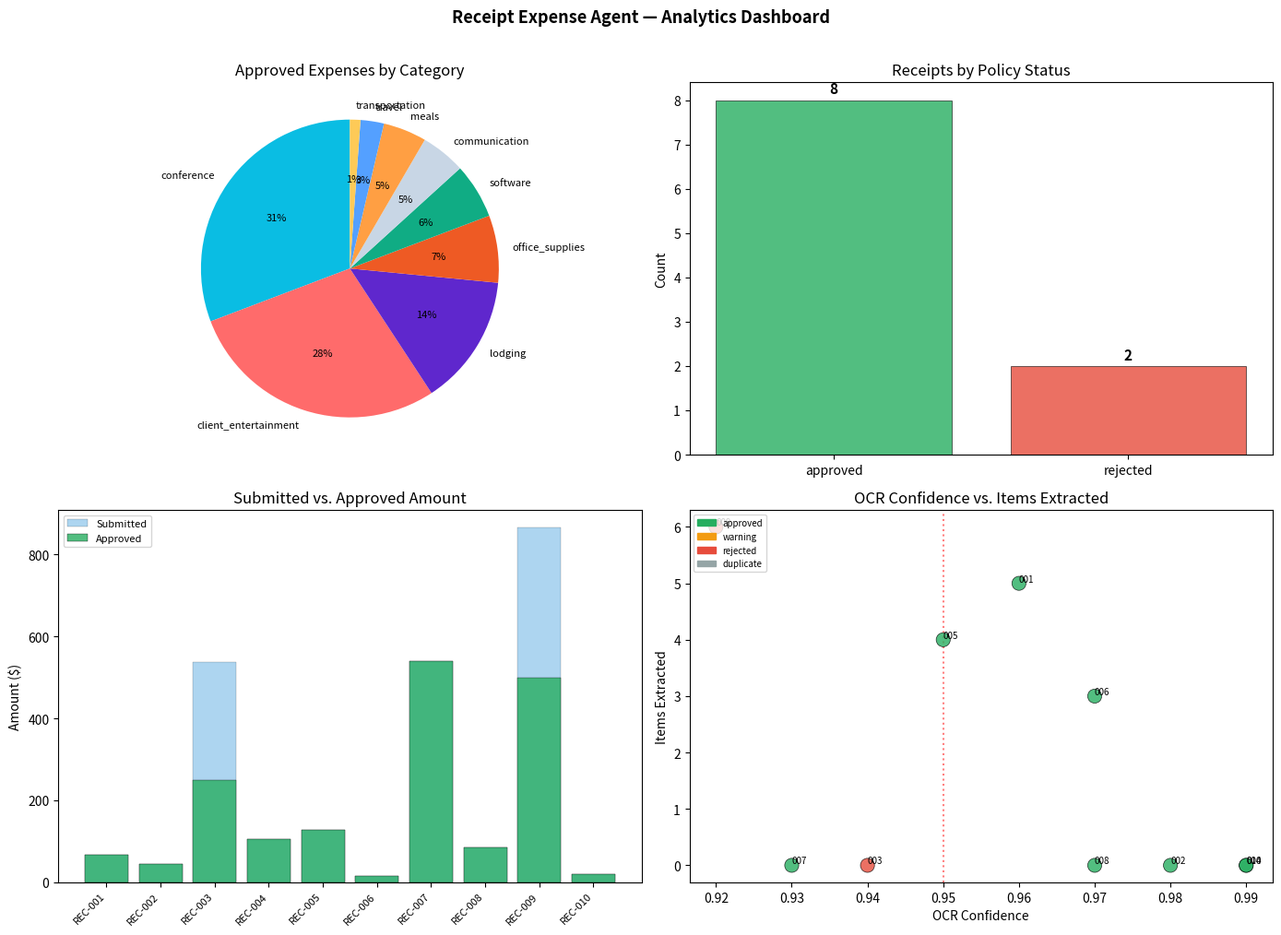
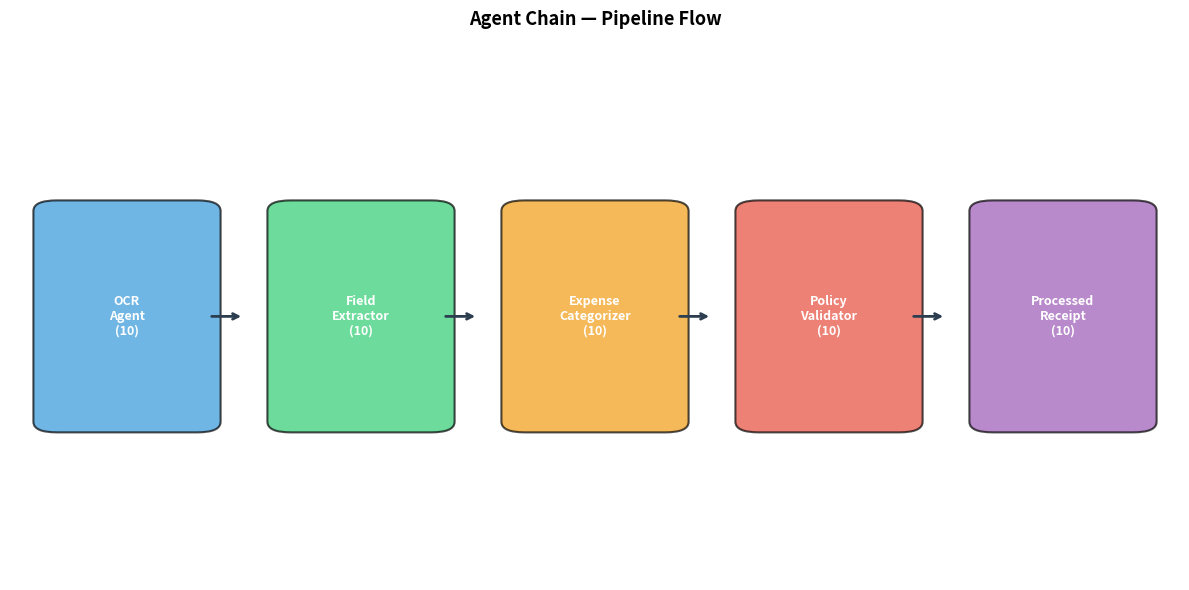

Here is the Python script that generated these plots, in order:
!pip install -q pandas matplotlib seaborn

import json
import re
import textwrap
from collections import Counter, defaultdict
from dataclasses import dataclass, field, asdict
from datetime import date, datetime, timedelta
from enum import Enum
from pathlib import Path
from typing import Optional

import matplotlib.pyplot as plt
import matplotlib.patches as mpatches
import numpy as np
import pandas as pd
import seaborn as sns

SEED = 42
np.random.seed(SEED)

ARTIFACT_DIR = Path.cwd() / "artifacts"
ARTIFACT_DIR.mkdir(exist_ok=True)
print("Setup complete.")

class ExpenseCategory(Enum):
    MEALS = "meals"
    TRAVEL = "travel"
    LODGING = "lodging"
    SOFTWARE = "software"
    OFFICE_SUPPLIES = "office_supplies"
    CONFERENCE = "conference"
    COMMUNICATION = "communication"
    TRANSPORTATION = "transportation"
    CLIENT_ENTERTAINMENT = "client_entertainment"
    MISCELLANEOUS = "miscellaneous"

    def __str__(self):
        return self.value


class PolicyStatus(Enum):
    APPROVED = "approved"
    WARNING = "warning"          # Over soft limit but under hard limit
    REJECTED = "rejected"        # Over hard limit or missing required field
    DUPLICATE = "duplicate"

    def __str__(self):
        return self.value


@dataclass
class LineItem:
    """A single item on a receipt."""
    description: str
    quantity: int
    unit_price: float
    total: float


@dataclass
class ReceiptData:
    """Structured data extracted from a receipt."""
    receipt_id: str
    vendor_name: str
    vendor_address: str
    receipt_date: str              # ISO format
    payment_method: str            # "visa", "amex", "cash", etc.
    currency: str
    subtotal: float
    tax: float
    tip: float
    total: float
    items: list[LineItem]
    raw_text: str                  # Original OCR output
    confidence: float              # OCR confidence 0-1


@dataclass
class CategorizedReceipt:
    """Receipt with expense category assigned."""
    receipt: ReceiptData
    category: ExpenseCategory
    category_confidence: float     # 0-1
    category_reason: str


@dataclass
class PolicyResult:
    """Result of policy validation."""
    status: PolicyStatus
    warnings: list[str]
    approved_amount: float         # May be capped
    original_amount: float
    policy_notes: str


@dataclass
class ProcessedReceipt:
    """Fully processed receipt — the final output of the agent chain."""
    receipt: ReceiptData
    category: ExpenseCategory
    category_confidence: float
    policy: PolicyResult
    processed_at: str = ""

    def __post_init__(self):
        if not self.processed_at:
            self.processed_at = datetime.now().isoformat()


@dataclass
class ReimbursementReport:
    """Summary report for an expense submission."""
    employee_name: str
    submission_date: str
    receipts: list[ProcessedReceipt]
    total_submitted: float
    total_approved: float
    total_rejected: float
    category_totals: dict
    warnings: list[str]
    approval_status: str           # "auto_approved", "needs_review", "rejected"


print("Data model loaded.")
print(f"  Expense categories: {[c.value for c in ExpenseCategory]}")
print(f"  Policy statuses:    {[s.value for s in PolicyStatus]}")

# Each receipt simulates what OCR would extract from a scanned image
RECEIPT_TEXTS = {
    "REC-001": {
        "text": """
SAKURA JAPANESE RESTAURANT
123 Main Street, San Francisco, CA 94105
Tel: (415) 555-0123

Date: 06/12/2024
Server: Mike T.
Table: 14

-----------------------------------------
Miso Soup               2  x  $4.50   $9.00
Salmon Sashimi           1  x $18.95  $18.95
Chicken Teriyaki         1  x $15.50  $15.50
Edamame                  1  x  $5.00   $5.00
Green Tea                2  x  $2.50   $5.00
-----------------------------------------
Subtotal:                         $53.45
Tax (8.625%):                      $4.61
Tip:                              $10.00
-----------------------------------------
TOTAL:                            $68.06

Payment: Visa ****4832
Auth: 847291

Thank you for dining with us!
        """,
        "confidence": 0.96,
    },
    "REC-002": {
        "text": """
UBER TECHNOLOGIES
Receipt

Trip on Jun 10, 2024
Pick-up: 345 Market St, SF
Drop-off: SFO Airport Terminal 2

Distance: 14.2 mi
Duration: 28 min

Fare                           $32.50
Surge                           $0.00
Booking Fee                     $3.75
Airport Surcharge               $5.00
-----------------------------------------
Subtotal                       $41.25
Tax                             $3.41

Total                          $44.66

Payment: Amex ****9901

Ride ID: UBER-2024-0610-7842
        """,
        "confidence": 0.98,
    },
    "REC-003": {
        "text": """
MARRIOTT COURTYARD
800 Convention Way
Austin, TX 78701
(512) 555-8800

Guest: Sarah Johnson
Check-in:  06/09/2024
Check-out: 06/11/2024
Room: 412 - King Suite

Night 1 (Jun 9)               $189.00
Night 2 (Jun 10)              $189.00
Room Service Jun 10             $34.50
Parking (2 nights)              $30.00
-----------------------------------------
Subtotal:                      $442.50
Resort Fee:                     $25.00
Tax (15%):                      $70.13
-----------------------------------------
TOTAL:                         $537.63

Payment: Corporate Visa ****3344

Confirmation: MRT-2024-90125
        """,
        "confidence": 0.94,
    },
    "REC-004": {
        "text": """
GITHUB
88 Colin P Kelly Jr St
San Francisco, CA 94107

Invoice #GH-2024-58392
Date: June 1, 2024

GitHub Enterprise Cloud
Team Plan - 5 seats
Billing Period: Jun 2024

5 x $21.00/seat/month         $105.00
-----------------------------------------
Subtotal:                      $105.00
Tax:                             $0.00
-----------------------------------------
Total:                         $105.00

Payment: Visa ****4832
        """,
        "confidence": 0.99,
    },
    "REC-005": {
        "text": """
STAPLES
2100 El Camino Real
Palo Alto, CA 94306
(650) 555-2100

Date: 06/08/2024  Time: 14:32

Copy Paper (5 ream)     1  x  $34.99  $34.99
Printer Ink HP 61       2  x  $29.99  $59.98
Sticky Notes (12pk)     1  x   $8.49   $8.49
Pens BIC (24pk)         2  x   $6.99  $13.98
-----------------------------------------
Subtotal:                        $117.44
Tax (9.25%):                      $10.86
-----------------------------------------
TOTAL:                           $128.30

Payment: Corporate Amex ****9901
Trans ID: STP-84291
        """,
        "confidence": 0.95,
    },
    "REC-006": {
        "text": """
BLUE BOTTLE COFFEE
66 Mint Street
San Francisco, CA 94103

06/13/2024 8:15 AM

Latte Grande              1 x  $5.50   $5.50
Croissant                 1 x  $4.25   $4.25
Drip Coffee               1 x  $3.75   $3.75
-----------------------------------------
Subtotal:                         $13.50
Tax:                               $1.16
-----------------------------------------
Total:                            $14.66

Payment: Visa ****4832
        """,
        "confidence": 0.97,
    },
    "REC-007": {
        "text": """
PYCON US 2024
Pittsburgh Convention Center
1000 Fort Duquesne Blvd
Pittsburgh, PA 15222

REGISTRATION RECEIPT

Attendee: Sarah Johnson
Type: Professional
Early Bird

Registration Fee               $450.00
Tutorial Add-on (1 day)         $75.00
-----------------------------------------
Subtotal:                       $525.00
Processing Fee:                  $15.75
Tax:                              $0.00
-----------------------------------------
Total:                          $540.75

Payment: Visa ****4832
Conf #: PYCON-2024-SJ-4829
        """,
        "confidence": 0.93,
    },
    "REC-008": {
        "text": """
VERIZON WIRELESS
One Verizon Way
Basking Ridge, NJ 07920

Account: ***-***-5591
Billing Date: June 1, 2024

Monthly Plan (Unlimited)        $55.00
Device Payment                  $15.00
Insurance                        $7.00
-----------------------------------------
Subtotal:                        $77.00
Taxes & Fees:                     $8.47
-----------------------------------------
Total Due:                       $85.47

Auto-Pay: Amex ****9901
        """,
        "confidence": 0.97,
    },
    "REC-009": {
        "text": """
THE CAPITAL GRILLE
555 California Street
San Francisco, CA 94104
(415) 555-9000

Date: 06/11/2024
Guests: 4
Server: Andrea

Wagyu Steak              1 x  $85.00  $85.00
Lobster Tail             1 x  $62.00  $62.00
Filet Mignon             1 x  $58.00  $58.00
Sea Bass                 1 x  $45.00  $45.00
Wine Bottle (Opus One)   1 x $350.00 $350.00
Desserts                 4 x  $16.00  $64.00
-----------------------------------------
Subtotal:                        $664.00
Tax (8.625%):                     $57.27
Tip:                             $144.25
-----------------------------------------
TOTAL:                           $865.52

Payment: Corporate Visa ****3344

Client Dinner - Acme Corp Q3 Review
        """,
        "confidence": 0.92,
    },
    "REC-010": {
        "text": """
BART (Bay Area Rapid Transit)
Clipper Card Reload

Date: 06/12/2024
Station: Embarcadero

Reload Amount:                   $20.00
-----------------------------------------
Total Charged:                   $20.00

Payment: Visa ****4832
Card #: CLIP-****-8392
        """,
        "confidence": 0.99,
    },
}

print(f"Simulated receipts loaded: {len(RECEIPT_TEXTS)}")
for rid, data in RECEIPT_TEXTS.items():
    lines = [l.strip() for l in data["text"].strip().split("\n") if l.strip()]
    print(f"  {rid}: {lines[0][:35]:<35} conf={data['confidence']:.2f}  lines={len(lines)}")

class OCRAgent:
    """Simulates OCR processing of receipt images."""

    def __init__(self):
        self._call_log: list[dict] = []

    def process(self, receipt_id: str) -> tuple[str, float]:
        """Process a receipt image and return (raw_text, confidence)."""
        entry = RECEIPT_TEXTS.get(receipt_id)
        if not entry:
            self._call_log.append({"receipt_id": receipt_id, "success": False})
            return "", 0.0

        text = entry["text"].strip()
        confidence = entry["confidence"]

        # Simulate OCR noise at lower confidence
        if confidence < 0.95:
            # Occasionally introduce OCR-typical errors
            noise_map = {"l": "1", "O": "0", "S": "5"}
            chars = list(text)
            for i in range(len(chars)):
                if np.random.random() < 0.002 and chars[i] in noise_map:
                    chars[i] = noise_map[chars[i]]
            text = "".join(chars)

        self._call_log.append({
            "receipt_id": receipt_id,
            "success": True,
            "chars": len(text),
            "confidence": confidence,
        })
        return text, confidence

    @property
    def call_log(self):
        return self._call_log


ocr_agent = OCRAgent()

# Demo: process one receipt
demo_text, demo_conf = ocr_agent.process("REC-001")
print(f"OCR Confidence: {demo_conf:.2f}")
print(f"Characters: {len(demo_text)}")
print(f"First 200 chars:\n{demo_text[:200]}")

class FieldExtractor:
    """Agent 2: Extract structured fields from OCR text."""

    # Regex patterns for common receipt fields
    DATE_PATTERNS = [
        r"(\d{2}/\d{2}/\d{4})",                          # MM/DD/YYYY
        r"((?:Jan|Feb|Mar|Apr|May|Jun|Jul|Aug|Sep|Oct|Nov|Dec)\w*\s+\d{1,2},?\s+\d{4})",  # Month DD, YYYY
        r"(\d{4}-\d{2}-\d{2})",                           # YYYY-MM-DD
        r"(?:Date|Trip on)[:\s]+(.+?)(?:\n|$)",            # "Date: ..." or "Trip on ..."
    ]

    AMOUNT_PATTERN = r"\$\s*([\d,]+\.?\d*)"
    ITEM_PATTERN = r"([A-Za-z][\w\s\(\)]+?)\s+(\d+)\s*x\s*\$?\s*([\d.]+)\s+\$?([\d.]+)"
    PAYMENT_PATTERN = r"((?:visa|amex|mastercard|corporate\s+\w+|cash|auto.pay)[\s:]*(?:\*{2,4})?\s*(\d{4})?)"

    def __init__(self):
        self._call_log: list[dict] = []

    def _find_date(self, text: str) -> str:
        for pattern in self.DATE_PATTERNS:
            m = re.search(pattern, text, re.IGNORECASE)
            if m:
                raw = m.group(1).strip().rstrip(",")
                # Normalize to ISO format
                for fmt in ["%m/%d/%Y", "%B %d %Y", "%b %d %Y", "%Y-%m-%d",
                            "%B %d, %Y", "%b %d, %Y", "%b. %d, %Y"]:
                    try:
                        return datetime.strptime(raw, fmt).strftime("%Y-%m-%d")
                    except ValueError:
                        continue
                # Try partial matches
                m2 = re.search(r"(\w+)\s+(\d{1,2}),?\s+(\d{4})", raw)
                if m2:
                    try:
                        return datetime.strptime(
                            f"{m2.group(1)} {m2.group(2)} {m2.group(3)}", "%B %d %Y"
                        ).strftime("%Y-%m-%d")
                    except ValueError:
                        pass
                # raw date, return as-is
                return raw
        return date.today().isoformat()

    def _find_amount(self, text: str, label: str) -> float:
        pattern = rf"{label}\s*[:\s]*\$?\s*([\d,]+\.?\d*)"
        m = re.search(pattern, text, re.IGNORECASE)
        if m:
            return float(m.group(1).replace(",", ""))
        return 0.0

    def _find_total(self, text: str) -> float:
        # Look for the last/largest TOTAL
        patterns = [r"(?:TOTAL|Total Due|Total Charged)\s*[:\s]*\$?\s*([\d,]+\.?\d*)"]
        for pat in patterns:
            matches = re.findall(pat, text, re.IGNORECASE)
            if matches:
                return max(float(m.replace(",", "")) for m in matches)
        return 0.0

    def _find_items(self, text: str) -> list[LineItem]:
        items = []
        for m in re.finditer(self.ITEM_PATTERN, text):
            desc = m.group(1).strip()
            qty = int(m.group(2))
            unit = float(m.group(3))
            total = float(m.group(4))
            items.append(LineItem(desc, qty, unit, total))
        return items

    def _find_payment(self, text: str) -> str:
        m = re.search(self.PAYMENT_PATTERN, text, re.IGNORECASE)
        if m:
            raw = m.group(0).strip().lower()
            if "visa" in raw:
                card = re.search(r"\d{4}", raw)
                return f"visa ****{card.group()}" if card else "visa"
            if "amex" in raw:
                card = re.search(r"\d{4}", raw)
                return f"amex ****{card.group()}" if card else "amex"
            if "cash" in raw:
                return "cash"
            return raw[:30]
        return "unknown"

    def _find_vendor(self, text: str) -> tuple[str, str]:
        lines = [l.strip() for l in text.strip().split("\n") if l.strip()]
        vendor = lines[0] if lines else "Unknown Vendor"
        # Address: look for a line with street number or city/state
        address = ""
        for line in lines[1:5]:
            if re.search(r"\d+\s+\w+\s+(st|street|ave|way|blvd|rd|real)", line, re.IGNORECASE):
                address = line
                break
        return vendor, address

    def extract(self, receipt_id: str, raw_text: str,
                confidence: float) -> ReceiptData:
        """Extract structured fields from raw OCR text."""
        vendor, address = self._find_vendor(raw_text)
        receipt_date = self._find_date(raw_text)
        items = self._find_items(raw_text)
        subtotal = self._find_amount(raw_text, "subtotal")
        tax_val = self._find_amount(raw_text, "tax")
        tip_val = self._find_amount(raw_text, "tip")
        total = self._find_total(raw_text)
        payment = self._find_payment(raw_text)

        # Fallbacks
        if subtotal == 0 and items:
            subtotal = sum(i.total for i in items)
        if total == 0:
            total = subtotal + tax_val + tip_val

        result = ReceiptData(
            receipt_id=receipt_id,
            vendor_name=vendor,
            vendor_address=address,
            receipt_date=receipt_date,
            payment_method=payment,
            currency="USD",
            subtotal=round(subtotal, 2),
            tax=round(tax_val, 2),
            tip=round(tip_val, 2),
            total=round(total, 2),
            items=items,
            raw_text=raw_text,
            confidence=confidence,
        )

        self._call_log.append({
            "receipt_id": receipt_id,
            "vendor": vendor,
            "total": total,
            "items_found": len(items),
            "confidence": confidence,
        })
        return result

    @property
    def call_log(self):
        return self._call_log


extractor = FieldExtractor()

# Demo
demo_receipt = extractor.extract("REC-001", demo_text, demo_conf)
print(f"Vendor:  {demo_receipt.vendor_name}")
print(f"Date:    {demo_receipt.receipt_date}")
print(f"Items:   {len(demo_receipt.items)}")
for item in demo_receipt.items:
    print(f"  {item.description:<25} {item.quantity} x ${item.unit_price:>6.2f} = ${item.total:.2f}")
print(f"Subtotal: ${demo_receipt.subtotal:.2f}")
print(f"Tax:      ${demo_receipt.tax:.2f}")
print(f"Tip:      ${demo_receipt.tip:.2f}")
print(f"Total:    ${demo_receipt.total:.2f}")
print(f"Payment:  {demo_receipt.payment_method}")

# Keyword-based categorization rules
CATEGORY_RULES: list[tuple[ExpenseCategory, list[str], float]] = [
    (ExpenseCategory.CLIENT_ENTERTAINMENT,
     ["client", "client dinner", "client lunch", "entertainment", "acme corp", "review"],
     0.90),
    (ExpenseCategory.LODGING,
     ["marriott", "hilton", "hyatt", "hotel", "airbnb", "check-in", "check-out", "night", "room", "suite"],
     0.92),
    (ExpenseCategory.CONFERENCE,
     ["pycon", "conference", "summit", "registration", "attendee", "tutorial", "workshop"],
     0.93),
    (ExpenseCategory.SOFTWARE,
     ["github", "atlassian", "jira", "aws", "azure", "slack", "notion", "saas", "seats", "subscription",
      "invoice"],
     0.95),
    (ExpenseCategory.TRAVEL,
     ["uber", "lyft", "airline", "flight", "trip", "fare", "surge", "booking fee", "airport"],
     0.91),
    (ExpenseCategory.TRANSPORTATION,
     ["bart", "muni", "transit", "clipper", "metro", "bus", "rail", "reload"],
     0.94),
    (ExpenseCategory.COMMUNICATION,
     ["verizon", "at&t", "t-mobile", "wireless", "phone", "monthly plan", "internet"],
     0.93),
    (ExpenseCategory.OFFICE_SUPPLIES,
     ["staples", "office depot", "paper", "ink", "pens", "printer", "copy paper", "sticky notes",
      "toner", "supplies"],
     0.92),
    (ExpenseCategory.MEALS,
     ["restaurant", "cafe", "coffee", "diner", "bistro", "grill", "sushi", "pizza", "bar",
      "server:", "table:", "teriyaki", "sashimi", "latte", "croissant", "drip coffee",
      "japanese", "italian", "mexican", "thai"],
     0.88),
]


class ExpenseCategorizer:
    """Agent 3: Classify receipts into expense categories."""

    def __init__(self):
        self._call_log: list[dict] = []

    def categorize(self, receipt: ReceiptData) -> CategorizedReceipt:
        """Assign an expense category based on vendor and item keywords."""
        text_lower = (receipt.raw_text + " " + receipt.vendor_name).lower()

        best_cat = ExpenseCategory.MISCELLANEOUS
        best_score = 0.0
        best_reason = "No matching keywords found"
        best_conf = 0.50

        for category, keywords, base_conf in CATEGORY_RULES:
            hits = [kw for kw in keywords if kw in text_lower]
            if hits:
                score = len(hits) / len(keywords)
                if score > best_score:
                    best_score = score
                    best_cat = category
                    best_conf = min(base_conf * (1 + score), 0.99)
                    best_reason = f"Matched keywords: {', '.join(hits[:4])}"

        result = CategorizedReceipt(
            receipt=receipt,
            category=best_cat,
            category_confidence=round(best_conf, 3),
            category_reason=best_reason,
        )
        self._call_log.append({
            "receipt_id": receipt.receipt_id,
            "category": str(best_cat),
            "confidence": best_conf,
            "reason": best_reason[:60],
        })
        return result

    @property
    def call_log(self):
        return self._call_log


categorizer = ExpenseCategorizer()

# Demo
demo_cat = categorizer.categorize(demo_receipt)
print(f"Receipt:    {demo_cat.receipt.receipt_id} — {demo_cat.receipt.vendor_name}")
print(f"Category:   {demo_cat.category}")
print(f"Confidence: {demo_cat.category_confidence:.2f}")
print(f"Reason:     {demo_cat.category_reason}")

# Company expense policy
EXPENSE_POLICY = {
    ExpenseCategory.MEALS: {
        "per_receipt_limit": 75.00,
        "daily_limit": 150.00,
        "requires_attendees": False,
        "notes": "Max $75 per meal. Tips included.",
    },
    ExpenseCategory.TRAVEL: {
        "per_receipt_limit": 200.00,
        "daily_limit": 400.00,
        "requires_attendees": False,
        "notes": "Economy class only. Pre-approval for flights > $500.",
    },
    ExpenseCategory.LODGING: {
        "per_receipt_limit": 250.00,      # Per night
        "daily_limit": 250.00,
        "requires_attendees": False,
        "notes": "Max $250/night. Book through corporate travel portal when possible.",
    },
    ExpenseCategory.SOFTWARE: {
        "per_receipt_limit": 500.00,
        "daily_limit": 500.00,
        "requires_attendees": False,
        "notes": "Pre-approval required for subscriptions > $200/month.",
    },
    ExpenseCategory.OFFICE_SUPPLIES: {
        "per_receipt_limit": 200.00,
        "daily_limit": 200.00,
        "requires_attendees": False,
        "notes": "Use corporate vendor catalog for orders > $100.",
    },
    ExpenseCategory.CONFERENCE: {
        "per_receipt_limit": 1000.00,
        "daily_limit": 1000.00,
        "requires_attendees": False,
        "notes": "Pre-approval required. Registration + 1 tutorial covered.",
    },
    ExpenseCategory.COMMUNICATION: {
        "per_receipt_limit": 150.00,
        "daily_limit": 150.00,
        "requires_attendees": False,
        "notes": "Monthly phone/internet reimbursement.",
    },
    ExpenseCategory.TRANSPORTATION: {
        "per_receipt_limit": 50.00,
        "daily_limit": 100.00,
        "requires_attendees": False,
        "notes": "Public transit and parking.",
    },
    ExpenseCategory.CLIENT_ENTERTAINMENT: {
        "per_receipt_limit": 500.00,
        "daily_limit": 1000.00,
        "requires_attendees": True,
        "notes": "Client name and purpose required. Max $125/person.",
    },
    ExpenseCategory.MISCELLANEOUS: {
        "per_receipt_limit": 100.00,
        "daily_limit": 100.00,
        "requires_attendees": False,
        "notes": "Requires manager justification for > $50.",
    },
}


class PolicyValidator:
    """Agent 4: Validate receipts against company expense policy."""

    def __init__(self, policy: dict):
        self.policy = policy
        self._seen_ids: set[str] = set()
        self._call_log: list[dict] = []

    def validate(self, categorized: CategorizedReceipt) -> PolicyResult:
        """Check a categorized receipt against expense policy."""
        receipt = categorized.receipt
        category = categorized.category
        warnings: list[str] = []
        status = PolicyStatus.APPROVED
        approved_amount = receipt.total

        rules = self.policy.get(category, self.policy[ExpenseCategory.MISCELLANEOUS])

        # ── Duplicate check ──
        if receipt.receipt_id in self._seen_ids:
            return PolicyResult(
                status=PolicyStatus.DUPLICATE,
                warnings=["Duplicate receipt ID detected"],
                approved_amount=0.0,
                original_amount=receipt.total,
                policy_notes="Duplicate submission blocked.",
            )
        self._seen_ids.add(receipt.receipt_id)

        # ── Per-receipt limit ──
        limit = rules["per_receipt_limit"]
        if receipt.total > limit * 1.5:
            status = PolicyStatus.REJECTED
            approved_amount = limit
            warnings.append(f"Amount ${receipt.total:.2f} exceeds hard limit "
                           f"(${limit:.2f}) for {category.value} by "
                           f"${receipt.total - limit:.2f}")
        elif receipt.total > limit:
            status = PolicyStatus.WARNING
            approved_amount = receipt.total  # Still approved but flagged
            warnings.append(f"Amount ${receipt.total:.2f} exceeds soft limit "
                           f"(${limit:.2f}) for {category.value}")

        # ── Required fields ──
        if not receipt.receipt_date:
            warnings.append("Missing receipt date")
            if status == PolicyStatus.APPROVED:
                status = PolicyStatus.WARNING
        if receipt.total <= 0:
            status = PolicyStatus.REJECTED
            warnings.append("Total amount is zero or negative")
            approved_amount = 0.0

        # ── Low OCR confidence ──
        if receipt.confidence < 0.90:
            warnings.append(f"Low OCR confidence ({receipt.confidence:.0%}) — manual review recommended")
            if status == PolicyStatus.APPROVED:
                status = PolicyStatus.WARNING

        # ── Category-specific checks ──
        if rules.get("requires_attendees"):
            text_lower = receipt.raw_text.lower()
            if "client" not in text_lower and "attendee" not in text_lower:
                warnings.append(f"{category.value} requires client/attendee names")
                if status == PolicyStatus.APPROVED:
                    status = PolicyStatus.WARNING

        # ── Special: lodging per-night check ──
        if category == ExpenseCategory.LODGING:
            nights = receipt.raw_text.lower().count("night")
            if nights > 0:
                per_night = receipt.subtotal / max(nights, 1)
                if per_night > limit:
                    warnings.append(f"Per-night cost ${per_night:.2f} exceeds "
                                   f"${limit:.2f} limit")

        policy_notes = rules.get("notes", "")
        if not warnings:
            policy_notes = f"Within policy ({category.value}: max ${limit:.2f}/receipt). " + policy_notes

        result = PolicyResult(
            status=status,
            warnings=warnings,
            approved_amount=round(approved_amount, 2),
            original_amount=round(receipt.total, 2),
            policy_notes=policy_notes,
        )
        self._call_log.append({
            "receipt_id": receipt.receipt_id,
            "status": str(status),
            "original": receipt.total,
            "approved": approved_amount,
            "warnings": len(warnings),
        })
        return result

    @property
    def call_log(self):
        return self._call_log


validator = PolicyValidator(EXPENSE_POLICY)

# Demo
demo_policy = validator.validate(demo_cat)
print(f"Status:     {demo_policy.status}")
print(f"Original:   ${demo_policy.original_amount:.2f}")
print(f"Approved:   ${demo_policy.approved_amount:.2f}")
print(f"Warnings:   {demo_policy.warnings}")
print(f"Policy:     {demo_policy.policy_notes}")

class ReceiptExpenseAgent:
    """End-to-end receipt processing agent chain."""

    def __init__(self):
        self.ocr = OCRAgent()
        self.extractor = FieldExtractor()
        self.categorizer = ExpenseCategorizer()
        self.validator = PolicyValidator(EXPENSE_POLICY)
        self._results: list[ProcessedReceipt] = []

    def process_receipt(self, receipt_id: str,
                        verbose: bool = False) -> ProcessedReceipt:
        """Process a single receipt through the full agent chain."""

        # Stage 1: OCR
        raw_text, confidence = self.ocr.process(receipt_id)
        if verbose:
            vendor_line = raw_text.strip().split("\n")[0] if raw_text else "N/A"
            print(f"[OCR]       {receipt_id} → {vendor_line[:40]}  conf={confidence:.2f}")

        if not raw_text:
            empty = ReceiptData(
                receipt_id=receipt_id, vendor_name="OCR_FAILED",
                vendor_address="", receipt_date="", payment_method="",
                currency="USD", subtotal=0, tax=0, tip=0, total=0,
                items=[], raw_text="", confidence=0.0,
            )
            return ProcessedReceipt(
                receipt=empty,
                category=ExpenseCategory.MISCELLANEOUS,
                category_confidence=0.0,
                policy=PolicyResult(PolicyStatus.REJECTED, ["OCR failed"], 0, 0, ""),
            )

        # Stage 2: Field extraction
        receipt = self.extractor.extract(receipt_id, raw_text, confidence)
        if verbose:
            print(f"[EXTRACT]   {receipt.vendor_name:<30} "
                  f"${receipt.total:>8.2f}  items={len(receipt.items)}")

        # Stage 3: Categorization
        categorized = self.categorizer.categorize(receipt)
        if verbose:
            print(f"[CATEGORY]  {categorized.category.value:<20} "
                  f"conf={categorized.category_confidence:.2f}  "
                  f"({categorized.category_reason[:50]})")

        # Stage 4: Policy validation
        policy = self.validator.validate(categorized)
        if verbose:
            status_icon = {"approved": "OK", "warning": "!!", "rejected": "XX",
                          "duplicate": "DUP"}.get(str(policy.status), "??")
            print(f"[POLICY]    [{status_icon}] ${policy.approved_amount:.2f} / "
                  f"${policy.original_amount:.2f}  "
                  f"{'  '.join(policy.warnings) if policy.warnings else 'clean'}")

        result = ProcessedReceipt(
            receipt=receipt,
            category=categorized.category,
            category_confidence=categorized.category_confidence,
            policy=policy,
        )
        self._results.append(result)
        return result

    def process_batch(self, receipt_ids: list[str],
                      verbose: bool = False) -> list[ProcessedReceipt]:
        """Process multiple receipts."""
        results = []
        for rid in receipt_ids:
            results.append(self.process_receipt(rid, verbose=verbose))
            if verbose:
                print()
        return results

    def generate_report(self, employee_name: str) -> ReimbursementReport:
        """Generate a reimbursement summary report."""
        total_submitted = sum(r.policy.original_amount for r in self._results)
        total_approved = sum(
            r.policy.approved_amount for r in self._results
            if r.policy.status in (PolicyStatus.APPROVED, PolicyStatus.WARNING)
        )
        total_rejected = sum(
            r.policy.original_amount for r in self._results
            if r.policy.status in (PolicyStatus.REJECTED, PolicyStatus.DUPLICATE)
        )

        cat_totals: dict[str, float] = defaultdict(float)
        for r in self._results:
            if r.policy.status in (PolicyStatus.APPROVED, PolicyStatus.WARNING):
                cat_totals[str(r.category)] += r.policy.approved_amount

        all_warnings = []
        for r in self._results:
            for w in r.policy.warnings:
                all_warnings.append(f"{r.receipt.receipt_id}: {w}")

        # Determine overall approval
        rejected_count = sum(1 for r in self._results
                            if r.policy.status == PolicyStatus.REJECTED)
        warning_count = sum(1 for r in self._results
                           if r.policy.status == PolicyStatus.WARNING)
        if rejected_count > 0:
            approval = "needs_review"
        elif warning_count > 0:
            approval = "needs_review"
        else:
            approval = "auto_approved"

        return ReimbursementReport(
            employee_name=employee_name,
            submission_date=datetime.now().strftime("%Y-%m-%d"),
            receipts=self._results,
            total_submitted=round(total_submitted, 2),
            total_approved=round(total_approved, 2),
            total_rejected=round(total_rejected, 2),
            category_totals=dict(cat_totals),
            warnings=all_warnings,
            approval_status=approval,
        )

    @property
    def results(self):
        return self._results


agent = ReceiptExpenseAgent()
print("ReceiptExpenseAgent ready — 4-stage chain.")

all_ids = list(RECEIPT_TEXTS.keys())
results = agent.process_batch(all_ids, verbose=True)
print(f"Processed {len(results)} receipts.")

rows = []
for r in agent.results:
    rows.append({
        "receipt_id": r.receipt.receipt_id,
        "vendor": r.receipt.vendor_name[:25],
        "date": r.receipt.receipt_date,
        "category": str(r.category),
        "original": r.policy.original_amount,
        "approved": r.policy.approved_amount,
        "status": str(r.policy.status),
        "warnings": len(r.policy.warnings),
    })

results_df = pd.DataFrame(rows)
print(results_df.to_string(index=False))

report = agent.generate_report("Sarah Johnson")

print("=" * 70)
print("  EXPENSE REIMBURSEMENT REPORT")
print("=" * 70)
print(f"  Employee:         {report.employee_name}")
print(f"  Submission Date:  {report.submission_date}")
print(f"  Approval Status:  {report.approval_status.upper()}")
print(f"  Receipts:         {len(report.receipts)}")
print()
print(f"  Total Submitted:  ${report.total_submitted:>10,.2f}")
print(f"  Total Approved:   ${report.total_approved:>10,.2f}")
print(f"  Total Rejected:   ${report.total_rejected:>10,.2f}")
print(f"  Savings:          ${report.total_submitted - report.total_approved:>10,.2f}")
print()
print("  Category Breakdown:")
for cat, total in sorted(report.category_totals.items(), key=lambda x: -x[1]):
    pct = total / report.total_approved * 100 if report.total_approved else 0
    bar = "#" * int(pct / 2)
    print(f"    {cat:<25} ${total:>9,.2f}  ({pct:4.1f}%)  {bar}")
print()
if report.warnings:
    print("  Warnings / Policy Flags:")
    for w in report.warnings:
        print(f"    ! {w}")
print("=" * 70)

# Re-run the most complex receipt with fresh agents to see full trace
trace_agent = ReceiptExpenseAgent()

print("FULL AGENT-CHAIN TRACE")
print("=" * 70)
result = trace_agent.process_receipt("REC-009", verbose=True)
print(f"\n{'='*70}")
print(f"Final Output:")
print(f"  Vendor:     {result.receipt.vendor_name}")
print(f"  Date:       {result.receipt.receipt_date}")
print(f"  Category:   {result.category}")
print(f"  Amount:     ${result.receipt.total:.2f}")
print(f"  Status:     {result.policy.status}")
print(f"  Approved:   ${result.policy.approved_amount:.2f}")
print(f"\n  Items extracted:")
for item in result.receipt.items:
    print(f"    {item.description:<25} {item.quantity} x ${item.unit_price:.2f} = ${item.total:.2f}")
print(f"\n  Policy notes: {result.policy.policy_notes}")
if result.policy.warnings:
    print(f"  Warnings:")
    for w in result.policy.warnings:
        print(f"    ! {w}")

fig, axes = plt.subplots(2, 2, figsize=(14, 10))

# ── Chart 1: Category breakdown (pie) ──
ax = axes[0, 0]
cat_data = results_df.groupby("category")["approved"].sum().sort_values(ascending=False)
cat_data = cat_data[cat_data > 0]
colors_map = {
    "meals": "#ff9f43", "travel": "#54a0ff", "lodging": "#5f27cd",
    "software": "#10ac84", "office_supplies": "#ee5a24",
    "conference": "#0abde3", "communication": "#c8d6e5",
    "transportation": "#feca57", "client_entertainment": "#ff6b6b",
    "miscellaneous": "#95afc0",
}
cat_colors = [colors_map.get(c, "#95afc0") for c in cat_data.index]
wedges, texts, autotexts = ax.pie(
    cat_data.values, labels=cat_data.index, autopct="%1.0f%%",
    colors=cat_colors, startangle=90, textprops={"fontsize": 8},
)
ax.set_title("Approved Expenses by Category")

# ── Chart 2: Policy status breakdown ──
ax2 = axes[0, 1]
status_counts = results_df["status"].value_counts()
status_colors = {"approved": "#27ae60", "warning": "#f39c12",
                 "rejected": "#e74c3c", "duplicate": "#95a5a6"}
bars = ax2.bar(status_counts.index, status_counts.values,
               color=[status_colors.get(s, "#95a5a6") for s in status_counts.index],
               alpha=0.8, edgecolor="black", linewidth=0.5)
for bar, val in zip(bars, status_counts.values):
    ax2.text(bar.get_x() + bar.get_width() / 2, bar.get_height() + 0.15,
             str(val), ha="center", fontsize=11, fontweight="bold")
ax2.set_ylabel("Count")
ax2.set_title("Receipts by Policy Status")

# ── Chart 3: Original vs Approved amounts ──
ax3 = axes[1, 0]
x_pos = range(len(results_df))
ax3.bar(x_pos, results_df["original"], alpha=0.4, color="#3498db",
        label="Submitted", edgecolor="black", linewidth=0.3)
ax3.bar(x_pos, results_df["approved"], alpha=0.8, color="#27ae60",
        label="Approved", edgecolor="black", linewidth=0.3)
ax3.set_xticks(list(x_pos))
ax3.set_xticklabels(results_df["receipt_id"], rotation=45, ha="right", fontsize=8)
ax3.set_ylabel("Amount ($)")
ax3.set_title("Submitted vs. Approved Amount")
ax3.legend(fontsize=8)

# ── Chart 4: OCR confidence vs extraction success ──
ax4 = axes[1, 1]
conf_data = [(r.receipt.confidence, len(r.receipt.items),
              str(r.policy.status)) for r in agent.results]
confs = [c[0] for c in conf_data]
items = [c[1] for c in conf_data]
statuses = [c[2] for c in conf_data]
status_c = [status_colors.get(s, "#95a5a6") for s in statuses]
ax4.scatter(confs, items, c=status_c, s=120, edgecolors="black",
            linewidth=0.5, alpha=0.8, zorder=3)
for i, r in enumerate(agent.results):
    ax4.annotate(r.receipt.receipt_id[-3:], (confs[i], items[i]),
                 fontsize=7, ha="left", va="bottom")
ax4.set_xlabel("OCR Confidence")
ax4.set_ylabel("Items Extracted")
ax4.set_title("OCR Confidence vs. Items Extracted")
# Legend
legend_patches = [mpatches.Patch(color=c, label=s) for s, c in status_colors.items()]
ax4.legend(handles=legend_patches, fontsize=7, loc="upper left")
ax4.axvline(0.95, color="red", linestyle=":", alpha=0.5, label="High-conf threshold")

plt.suptitle("Receipt Expense Agent — Analytics Dashboard",
             fontsize=13, fontweight="bold", y=1.01)
plt.tight_layout()
plt.show()

print("PIPELINE CALL LOG")
print("=" * 60)
print(f"  OCR calls:          {len(agent.ocr.call_log)}")
print(f"  Extractor calls:    {len(agent.extractor.call_log)}")
print(f"  Categorizer calls:  {len(agent.categorizer.call_log)}")
print(f"  Validator calls:    {len(agent.validator.call_log)}")
print()

# OCR success rate
ocr_success = sum(1 for c in agent.ocr.call_log if c["success"])
print(f"  OCR success rate:   {ocr_success}/{len(agent.ocr.call_log)}")

# Avg OCR confidence
avg_conf = np.mean([c.get("confidence", 0) for c in agent.ocr.call_log if c["success"]])
print(f"  Avg OCR confidence: {avg_conf:.2f}")

# Items extracted
total_items = sum(c["items_found"] for c in agent.extractor.call_log)
print(f"  Total items found:  {total_items}")

# Category distribution
cat_dist = Counter(c["category"] for c in agent.categorizer.call_log)
print(f"\n  Category distribution:")
for cat, count in cat_dist.most_common():
    print(f"    {cat:<25} {count}")

# Policy outcomes
pol_dist = Counter(c["status"] for c in agent.validator.call_log)
print(f"\n  Policy outcomes:")
for status, count in pol_dist.most_common():
    print(f"    {status:<15} {count}")

# Pipeline flow visualization
fig, ax = plt.subplots(1, 1, figsize=(12, 6))

stages = ["OCR\nAgent", "Field\nExtractor", "Expense\nCategorizer",
          "Policy\nValidator", "Processed\nReceipt"]
stage_counts = [len(agent.ocr.call_log),
                len(agent.extractor.call_log),
                len(agent.categorizer.call_log),
                len(agent.validator.call_log),
                len(agent.results)]

stage_colors = ["#3498db", "#2ecc71", "#f39c12", "#e74c3c", "#9b59b6"]

# Draw flow boxes
box_width = 0.12
for i, (stage, count, color) in enumerate(zip(stages, stage_counts, stage_colors)):
    x = i * 0.2 + 0.1
    rect = mpatches.FancyBboxPatch((x - box_width/2, 0.3), box_width, 0.4,
                                    boxstyle="round,pad=0.02",
                                    facecolor=color, alpha=0.7,
                                    edgecolor="black", linewidth=1.5)
    ax.add_patch(rect)
    ax.text(x, 0.5, f"{stage}\n({count})", ha="center", va="center",
            fontsize=9, fontweight="bold", color="white")

    # Draw arrows
    if i < len(stages) - 1:
        ax.annotate("", xy=(x + box_width/2 + 0.04, 0.5),
                    xytext=(x + box_width/2 + 0.01, 0.5),
                    arrowprops=dict(arrowstyle="->", lw=2, color="#2c3e50"))

ax.set_xlim(0, 1)
ax.set_ylim(0, 1)
ax.set_axis_off()
ax.set_title("Agent Chain — Pipeline Flow", fontsize=13, fontweight="bold", pad=20)
plt.tight_layout()
plt.show()

EXPECTED = {
    "REC-001": {"category": "meals",               "status_in": ["approved", "warning"]},
    "REC-002": {"category": "travel",              "status_in": ["approved"]},
    "REC-003": {"category": "lodging",             "status_in": ["warning", "rejected"]},
    "REC-004": {"category": "software",            "status_in": ["approved"]},
    "REC-005": {"category": "office_supplies",     "status_in": ["approved"]},
    "REC-006": {"category": "meals",               "status_in": ["approved"]},
    "REC-007": {"category": "conference",          "status_in": ["approved"]},
    "REC-008": {"category": "communication",       "status_in": ["approved"]},
    "REC-009": {"category": "client_entertainment","status_in": ["rejected", "warning"]},
    "REC-010": {"category": "transportation",      "status_in": ["approved"]},
}

eval_rows = []
for r in agent.results:
    rid = r.receipt.receipt_id
    exp = EXPECTED.get(rid, {})

    cat_ok = str(r.category) == exp.get("category", str(r.category))
    status_ok = str(r.policy.status) in exp.get("status_in", [str(r.policy.status)])
    has_vendor = bool(r.receipt.vendor_name and r.receipt.vendor_name != "Unknown Vendor")
    has_date = bool(r.receipt.receipt_date)
    has_total = r.receipt.total > 0
    has_category = r.category_confidence > 0.5
    passed = all([cat_ok, status_ok, has_vendor, has_date, has_total, has_category])

    eval_rows.append({
        "receipt": rid,
        "cat_ok": cat_ok,
        "status_ok": status_ok,
        "vendor_ok": has_vendor,
        "date_ok": has_date,
        "total_ok": has_total,
        "conf_ok": has_category,
        "passed": passed,
    })

eval_df = pd.DataFrame(eval_rows)
print("EVALUATION RESULTS")
print("=" * 80)
for _, row in eval_df.iterrows():
    checks = " ".join(f"{k}={'ok' if v else 'FAIL'}" for k, v in row.items()
                       if k not in ("receipt", "passed"))
    icon = "PASS" if row["passed"] else "FAIL"
    print(f"  [{icon}] {row['receipt']}  {checks}")

print(f"\nOverall: {eval_df['passed'].sum()}/{len(eval_df)} "
      f"({eval_df['passed'].mean():.0%})")

log = {
    "timestamp": datetime.now().isoformat(),
    "task": "receipt_expense_agent",
    "receipts_processed": len(agent.results),
    "total_submitted": report.total_submitted,
    "total_approved": report.total_approved,
    "total_rejected": report.total_rejected,
    "approval_status": report.approval_status,
    "category_totals": report.category_totals,
    "pipeline_stages": {
        "ocr_agent": "Simulated OCR with confidence scoring",
        "field_extractor": "Regex-based structured field extraction",
        "expense_categorizer": "Keyword-rule classification (10 categories)",
        "policy_validator": "Per-category limit + duplicate + field checks",
        "summary_generator": "Aggregated reimbursement report",
    },
    "eval_pass_rate": float(eval_df["passed"].mean()),
}

log_path = ARTIFACT_DIR / "receipt_expense_agent_log.json"
log_path.write_text(json.dumps(log, indent=2, default=str), encoding="utf-8")

receipt_log = []
for r in agent.results:
    receipt_log.append({
        "receipt_id": r.receipt.receipt_id,
        "vendor": r.receipt.vendor_name,
        "date": r.receipt.receipt_date,
        "total": r.receipt.total,
        "category": str(r.category),
        "status": str(r.policy.status),
        "approved": r.policy.approved_amount,
        "warnings": r.policy.warnings,
    })

receipts_path = ARTIFACT_DIR / "processed_receipts.json"
receipts_path.write_text(json.dumps(receipt_log, indent=2), encoding="utf-8")

print(f"Saved: {log_path}")
print(f"Saved: {receipts_path}")
